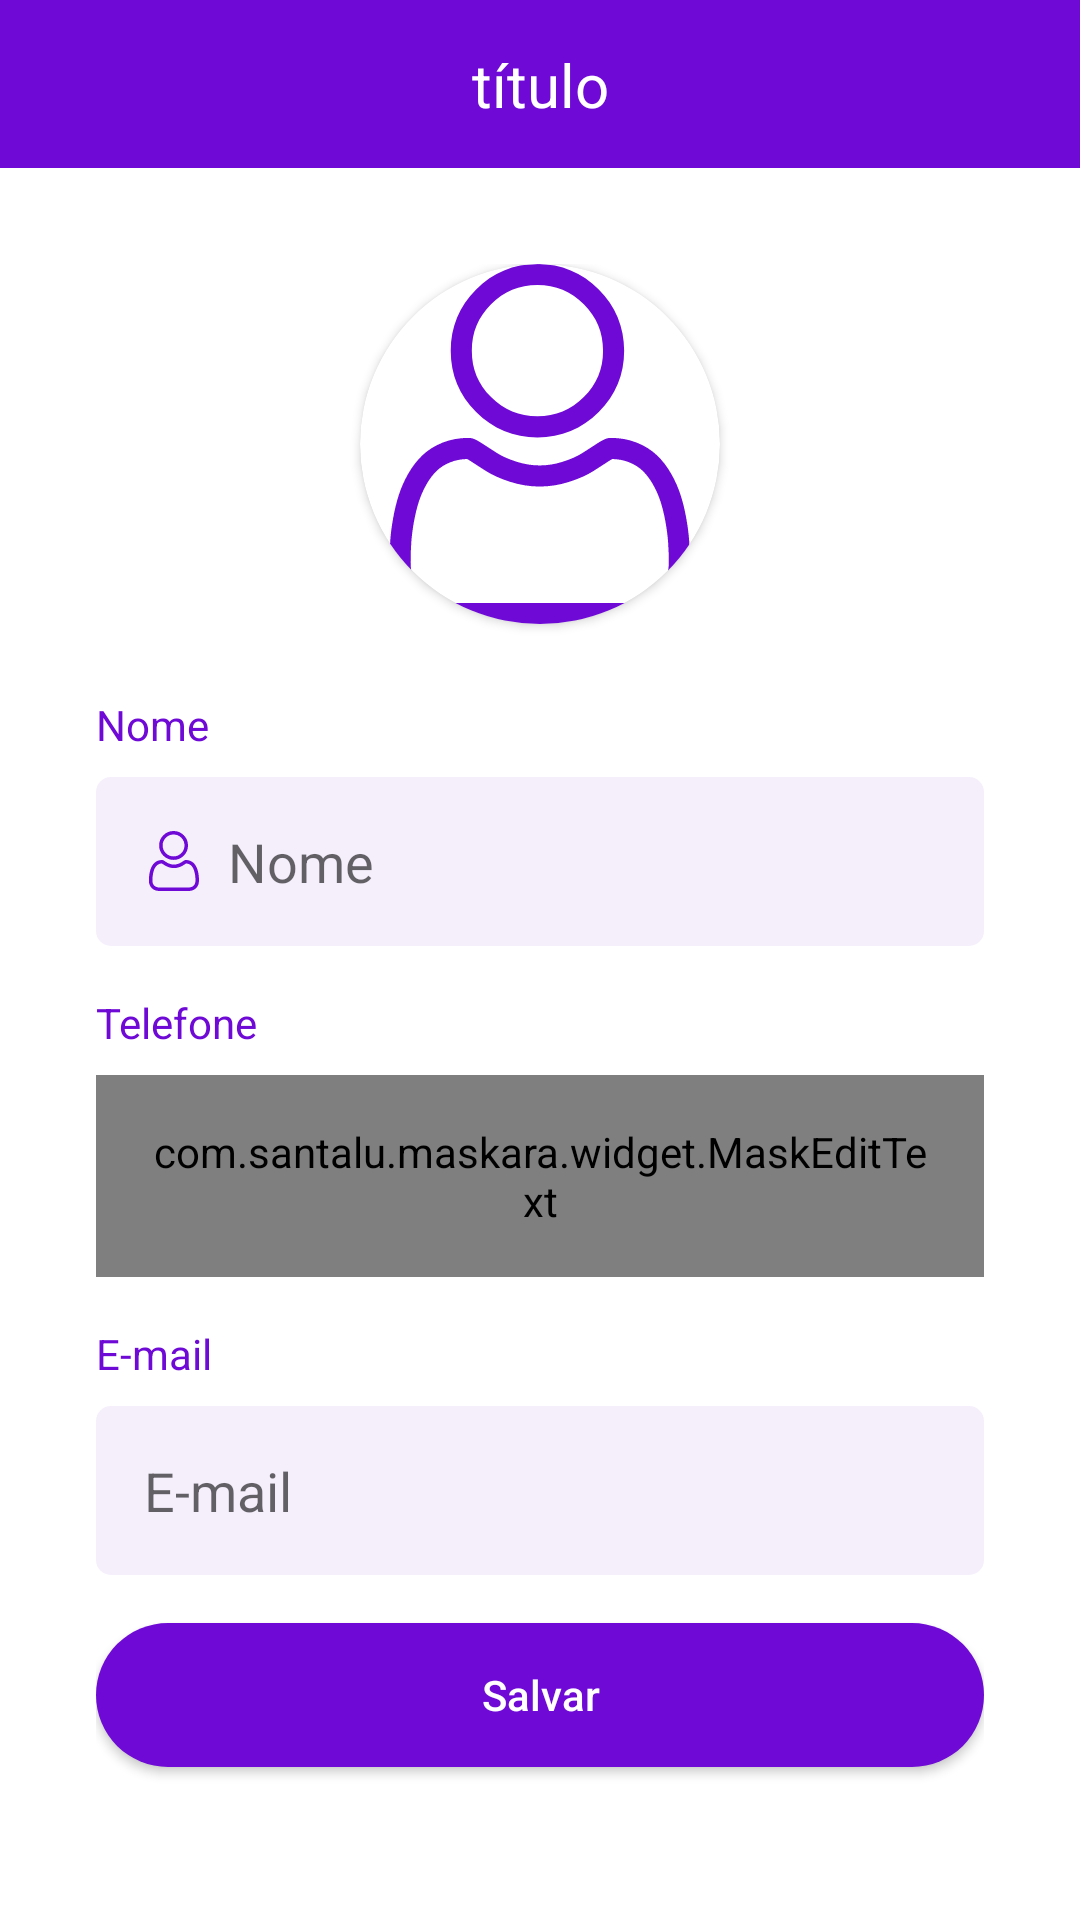

Write the Android layout XML for this screen, with the resource values it uses.
<!-- AndroidManifest.xml: application theme Theme.OLX -->
<!-- res/layout/activity_perfil.xml -->
<?xml version="1.0" encoding="utf-8"?>
<androidx.constraintlayout.widget.ConstraintLayout xmlns:android="http://schemas.android.com/apk/res/android"
    xmlns:app="http://schemas.android.com/apk/res-auto"
    xmlns:tools="http://schemas.android.com/tools"
    android:layout_width="match_parent"
    android:layout_height="match_parent"
    tools:context=".activitys.PerfilActivity">


    <include
        android:id="@+id/include2"
        layout="@layout/toolbar"
        app:layout_constraintEnd_toEndOf="parent"
        app:layout_constraintStart_toStartOf="parent"
        app:layout_constraintTop_toTopOf="parent" />

    <ScrollView
        android:layout_width="match_parent"
        android:layout_height="0dp"
        android:fillViewport="true"
        app:layout_constraintBottom_toBottomOf="parent"
        app:layout_constraintEnd_toEndOf="parent"
        app:layout_constraintStart_toStartOf="parent"
        app:layout_constraintTop_toBottomOf="@+id/include2">

        <LinearLayout
            android:layout_width="match_parent"
            android:layout_height="wrap_content"
            android:padding="32dp"
            android:orientation="vertical">

            <androidx.cardview.widget.CardView
                android:layout_width="120dp"
                android:layout_height="120dp"
                android:layout_gravity="center_horizontal"
                app:cardCornerRadius="100dp">

                <ImageView
                    android:id="@+id/imagem_perfil"
                    android:layout_width="match_parent"
                    android:layout_height="match_parent"
                    android:scaleType="centerCrop"
                    android:src="@drawable/ic_user"/>

            </androidx.cardview.widget.CardView>

            <TextView
                android:layout_width="match_parent"
                android:layout_height="wrap_content"
                android:layout_marginTop="24dp"
                android:text="Nome"
                android:textColor="@color/cor_roxo"/>

            <EditText
                android:id="@+id/edt_nome"
                android:layout_width="match_parent"
                android:layout_height="wrap_content"
                android:drawableStart="@drawable/ic_user"
                android:drawablePadding="8dp"
                android:layout_marginTop="8dp"
                android:padding="16dp"
                android:background="@drawable/bg_edit"
                android:hint="Nome"/>

            <TextView
                android:layout_width="match_parent"
                android:layout_height="wrap_content"
                android:layout_marginTop="16dp"
                android:text="Telefone"
                android:textColor="@color/cor_roxo"/>

            <com.santalu.maskara.widget.MaskEditText
                android:id="@+id/edt_telefone"
                android:layout_width="match_parent"
                android:layout_height="wrap_content"
                android:drawableStart="@drawable/ic_telefone"
                android:drawablePadding="8dp"
                android:layout_marginTop="8dp"
                android:padding="16dp"
                android:background="@drawable/bg_edit"
                android:hint="Telefone"
                android:inputType="number"
                app:mask="(__) _____-____"
                app:maskCharacter="_"
                app:maskStyle="completable" />

            <TextView
                android:layout_width="match_parent"
                android:layout_height="wrap_content"
                android:layout_marginTop="16dp"
                android:text="E-mail"
                android:textColor="@color/cor_roxo"/>

            <EditText
                android:id="@+id/edt_email"
                android:layout_width="match_parent"
                android:layout_height="wrap_content"
                android:drawableStart="@drawable/ic_email"
                android:drawablePadding="8dp"
                android:layout_marginTop="8dp"
                android:enabled="false"
                android:clickable="false"
                android:inputType="textEmailAddress"
                android:padding="16dp"
                android:background="@drawable/bg_edit"
                android:hint="E-mail"/>

            <android.widget.Button
                android:layout_width="match_parent"
                android:layout_height="wrap_content"
                android:layout_marginTop="16dp"
                android:text="Salvar"
                android:onClick="validaDados"
                android:textAllCaps="false"
                android:textColor="@android:color/white"
                android:background="@drawable/bg_btn"/>

            <ProgressBar
                android:id="@+id/progressBar"
                android:layout_width="wrap_content"
                android:layout_height="wrap_content"
                android:layout_marginTop="16dp"
                android:visibility="gone"
                tools:visibility="visible"
                android:layout_gravity="center"
                android:theme="@style/ProgressBar"/>

        </LinearLayout>

    </ScrollView>

</androidx.constraintlayout.widget.ConstraintLayout>
<!-- res/layout/toolbar.xml (included above) -->
<?xml version="1.0" encoding="utf-8"?>
<androidx.constraintlayout.widget.ConstraintLayout xmlns:android="http://schemas.android.com/apk/res/android"
    xmlns:app="http://schemas.android.com/apk/res-auto"
    android:layout_width="match_parent"
    xmlns:tools="http://schemas.android.com/tools"
    android:background="@color/cor_roxo"
    android:layout_height="?actionBarSize">


    <ImageButton
        android:id="@+id/ib_voltar"
        android:layout_width="wrap_content"
        android:layout_height="match_parent"
        android:background="@android:color/transparent"
        android:paddingStart="16dp"
        android:paddingEnd="16dp"
        android:src="@drawable/ic_voltar"
        app:layout_constraintBottom_toBottomOf="parent"
        app:layout_constraintStart_toStartOf="parent"
        app:layout_constraintTop_toTopOf="parent" />

    <TextView
        android:id="@+id/text_toolbar"
        android:layout_width="wrap_content"
        android:layout_height="wrap_content"
        android:textColor="@color/white"
        android:textSize="20sp"
        app:layout_constraintBottom_toBottomOf="parent"
        app:layout_constraintEnd_toEndOf="parent"
        app:layout_constraintStart_toStartOf="@+id/ib_voltar"
        app:layout_constraintTop_toTopOf="parent"
        tools:text="título" />


</androidx.constraintlayout.widget.ConstraintLayout>
<!-- resources referenced by this layout -->
<resources>
  <color name="cor_roxo">#6E09D6</color>
  <color name="white">#FFFFFFFF</color>
  <!-- drawable bg_btn (drawable-v24) -->
  <?xml version="1.0" encoding="utf-8"?>
  <shape xmlns:android="http://schemas.android.com/apk/res/android">
  
      <solid android:color="@color/cor_roxo"/>
      <corners android:radius="100in"/>
  
  
  </shape>
  <!-- drawable bg_edit (drawable) -->
  <?xml version="1.0" encoding="utf-8"?>
  <shape xmlns:android="http://schemas.android.com/apk/res/android">
  
      <solid android:color="#f5effc"/>
      <corners android:radius="5dp"/>
  
  
  </shape>
  <!-- drawable ic_user: vector/xml drawable (drawable, 2801 chars, omitted) -->
  <style name="ProgressBar" parent="Theme.OLX">
          <item name="colorAccent">@color/cor_roxo</item>
  
      </style>
  <style name="Theme.OLX" parent="Theme.MaterialComponents.DayNight.NoActionBar">
          
          <item name="colorPrimary">@color/purple_500</item>
          <item name="colorPrimaryVariant">@color/cor_roxo</item>
          <item name="colorOnPrimary">@color/white</item>
          
          <item name="colorSecondary">@color/cor_roxo</item>
          <item name="colorSecondaryVariant">@color/teal_700</item>
          <item name="colorOnSecondary">@color/black</item>
          
          <item name="android:statusBarColor" tools:targetApi="l">?attr/colorPrimaryVariant</item>
          
      </style>
  <color name="purple_500">#FF6200EE</color>
  <color name="teal_700">#FF018786</color>
  <color name="black">#FF000000</color>
</resources>
